Run: headless pygame with SDL's dummy video driver; simulated clock (each Clock.tick advances the game by its frame time, no real sleeping); random seed 0; keys injected as events and as key.get_pressed() state; mouse plan: one left click at the window centre at the start of phase 2, then a move to the lower-right quarter at the start of phase 3.
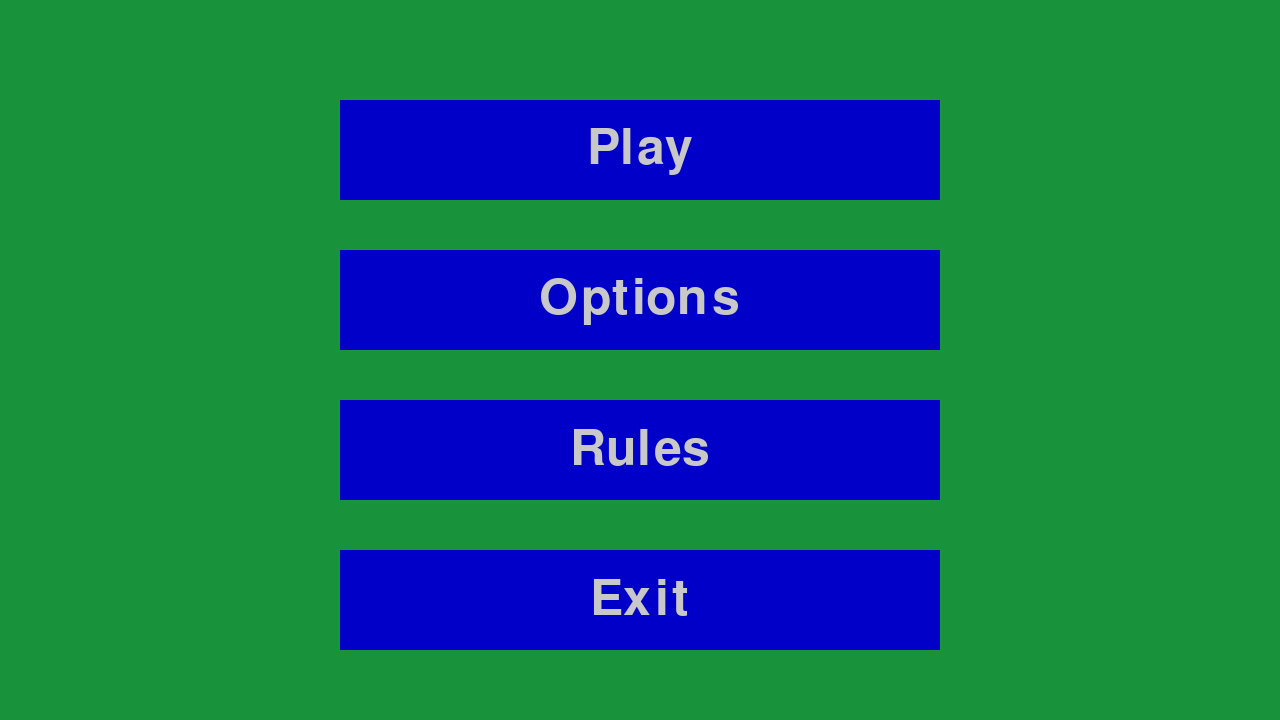
Frame 1 of 4 · flips 1–60 · no input
Frame 2 of 4 · flips 61–180 · clicked the window centre · tapped SPACE, RETURN · held RIGHT (→), D · screen unchanged from frame 1, image omitted
Frame 3 of 4 · flips 181–300 · moved the mouse to the lower-right quarter · held DOWN (↓), S · screen unchanged from frame 2, image omitted
Frame 4 of 4 · flips 301–420 · held LEFT (←), A, UP (↑), W · screen unchanged from frame 3, image omitted

The pygame program that drew these frames:

import pygame
import sys


class Game:

    def __init__(self):
        pygame.init()
        pygame.font.init()
        self.set_screen()
        self.fps = 60
        self.gameExit = False
        self.clock = pygame.time.Clock()
        self.state = "mainMenu"

        self.mainMenu = Menu(self.screen)
        self.mainMenu.addButton("Play", (self.width/2)-300, 100)
        self.mainMenu.addButton("Options", (self.width/2)-300, 250)
        self.mainMenu.addButton("Rules", (self.width/2)-300, 400)
        self.mainMenu.addButton("Exit", (self.width/2)-300, 550)

        self.playMenu = Menu(self.screen)
        self.playMenu.addButton("Single Player", (self.width/2)-300, 100)
        self.playMenu.addButton("Back", (self.width/2)-300, 250)

        self.spMenu = Menu(self.screen)
        self.spMenu.addLabel("Opponents: ", (self.width/2) - 600, 125)
        self.spMenu.addButton(" 2 ", (self.width/2)-200, 100, 100, 100)
        self.spMenu.addButton(" 3 ", (self.width/2)-50, 100, 100, 100)
        self.spMenu.addButton(" 4 ", (self.width/2)+100, 100, 100, 100)
        self.spMenu.addButton("Back", 340, 250)



    def run(self):
        while not self.gameExit:
            if self.state is "mainMenu":
                self.mainMenu.draw()
            elif self.state is "playMenu":
                self.playMenu.draw()
            elif self.state is "spMenu":
                self.spMenu.draw()

            pygame.display.flip()

            self.clock.tick(self.fps)
            for event in pygame.event.get():
                if event.type == pygame.QUIT:
                    self.gameExit = True
                if event.type is pygame.MOUSEBUTTONUP:
                    if self.state is "mainMenu":
                        if self.mainMenu.buttonList[3]:
                            self.gameExit = True
                        elif self.mainMenu.buttonList[0]:
                            self.state = "playMenu"
                    elif self.state is "playMenu":
                        if self.playMenu.buttonList[1]:
                            self.state = "mainMenu"
                        elif self.playMenu.buttonList[0]:
                            self.state = "spMenu"
                    elif self.state is "spMenu":
                        if self.spMenu.buttonList[3]:
                            self.state = "playMenu"

        pygame.quit()
        sys.exit()

    def set_screen(self, width = 1280, height = 720):
        self.width = width
        self.height = height
        resolution = (width, height)
        self.screen = pygame.display.set_mode(resolution)



class Menu:
    def __init__(self, screen):
        self.screen = screen
        self.background = (24, 147, 60)
        self.buttonList = []
        self.labelList = []

    def draw(self):
        self.screen.fill(self.background)
        for button in self.buttonList:
            button.draw()
        for label in self.labelList:
            label.draw()

    def addButton(self, text, x, y, width = 600, height = 100):
        self.buttonList.append(MenuButton(self.screen, text, x, y, width, height))

    def addLabel(self, text, posx, posy, size = 50, color = (200, 200, 200)):
        self.labelList.append(Label(self.screen, text, posx, posy, size, color))


class MenuButton:

    def __init__(self, screen, text, posx, posy, width, height):
        """Initialize MenuButton object"""
        self.width = width
        self.height = height
        self.posx = posx
        self.posy = posy
        self.screen = screen
        self.buttonColor = (0, 0, 200)
        self.buttonHighlight = (0, 0, 255)
        self.textColor = (200, 200, 200)
        self.buttonText = text
        self.rect = (posx, posy, width, height)
        self.rectClicked = (posx+10, posy+10, width-20, height-20)

        self.labelContainer = Label(self.screen, text)
        labelposx, labelposy = self._getLabelPosition()
        self.labelContainer.setPosition(labelposx, labelposy)

    def draw(self):
        """Draws the button in its current state"""
        if self.__bool__():
            if pygame.mouse.get_pressed()[0]:  # clicked state
                self.labelContainer.setSize(40)
                labelposx, labelposy = self._getLabelPosition()
                self.labelContainer.setPosition(labelposx ,labelposy)
                pygame.draw.rect(self.screen, self.buttonHighlight, self.rectClicked, 0)  # zero for filled square
                self.labelContainer.draw()
                self.labelContainer.setSize(50)
                labelposx, labelposy = self._getLabelPosition()
                self.labelContainer.setPosition(labelposx ,labelposy)

            else:  # Highlighted state
                pygame.draw.rect(self.screen, self.buttonHighlight, self.rect, 0)  # zero for filled square
                self.labelContainer.draw()
        else:  # Normal state
            pygame.draw.rect(self.screen, self.buttonColor, self.rect, 0)  # zero for filled square
            self.labelContainer.draw()

    def _getLabelPosition(self):
        """Returns two variable which contain the position of the label"""
        labelwidth, labelheight = self.labelContainer.labelObject.get_size()
        labelposx, labelposy = self.posx + ((self.width / 2) - labelwidth / 2), self.posy + ((self.height / 2) - labelheight / 2)
        return labelposx, labelposy


    def __bool__(self):
        """Checks whether mouse position is within button range"""
        mouseX, mouseY = pygame.mouse.get_pos()
        if (mouseX > self.posx and mouseX < (self.posx+self.width)) and (mouseY > self.posy and mouseY < (self.posy+self.height)):
            return True
        else:
            return False


class Label:

    def __init__(self, screen, text, posx = None, posy = None, size = 50, color = (200, 200, 200)):
        """Initialize Label object"""
        self.font = pygame.font.get_default_font()
        self.screen = screen
        self.posx = posx
        self.posy = posy
        self.size = size
        self.text = text
        self.color = color
        self.renderer = pygame.font.Font(self.font, self.size)
        self.labelObject = self.renderer.render(self.text, True, self.color)

    def setPosition(self, posx, posy):
        self.posx = posx
        self.posy = posy

    def setSize(self, size):
        self.size = size
        self.renderer = pygame.font.Font(self.font, self.size)
        self.labelObject = self.renderer.render(self.text, True, self.color)

    def draw(self):
        """draw Label object if position is set"""
        if not (self.posx is None or self.posy is None):
            self.screen.blit(self.labelObject, (self.posx, self.posy))
        else:
            print("Position of a label is not set.")

if __name__ == '__main__':
    Game().run()
